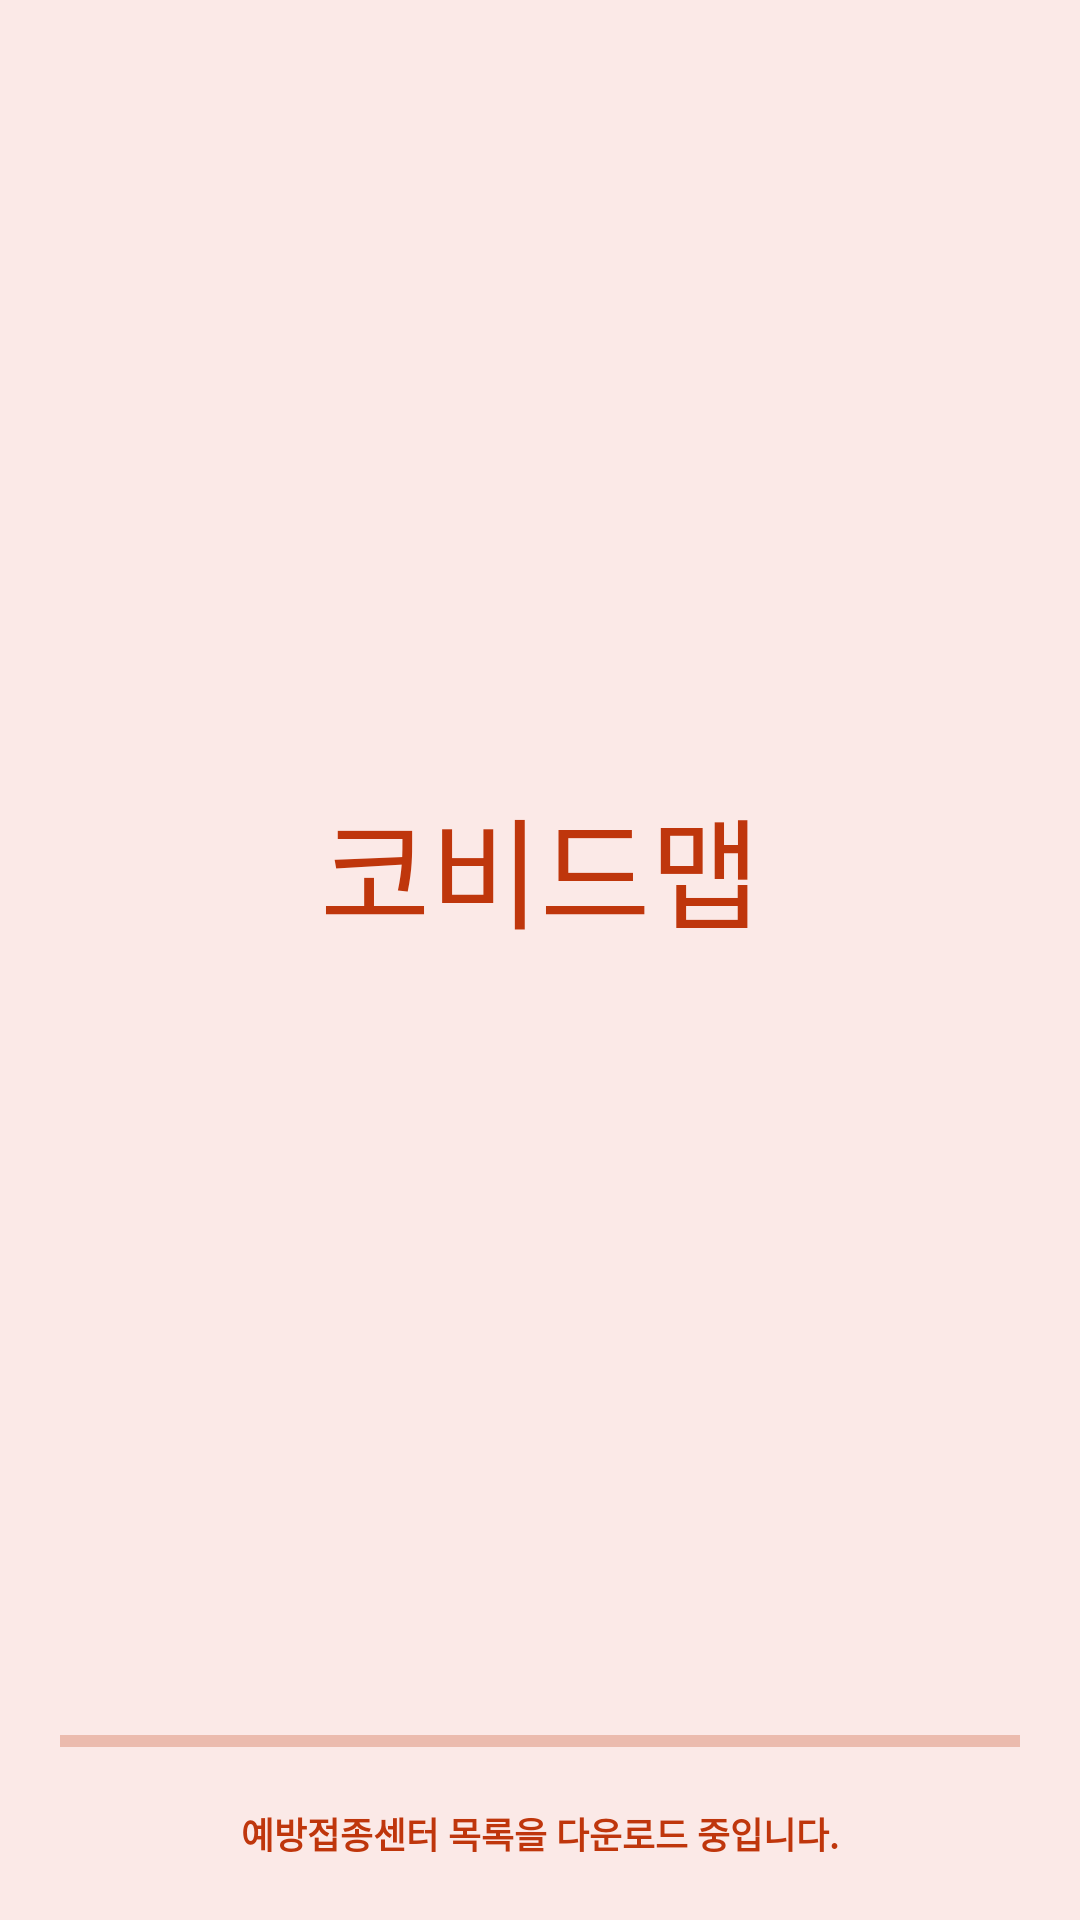

Produce the Android XML layout that renders to this screen, including the resource entries it uses.
<!-- AndroidManifest.xml: application theme Theme.CovidMap -->
<!-- res/layout/activity_splash.xml -->
<?xml version="1.0" encoding="utf-8"?>
<layout>
    <data>
        <variable
            name="splashViewModel"
            type="com.lee.covidmap.ui.splash.viewmodel.SplashViewModel"
            />
    </data>
    <androidx.constraintlayout.widget.ConstraintLayout xmlns:android="http://schemas.android.com/apk/res/android"
        android:layout_width="match_parent"
        android:layout_height="match_parent"
        xmlns:app="http://schemas.android.com/apk/res-auto"
        android:background="#fbe9e7"
        >

        <TextView
            android:id="@+id/appNameTV"
            android:layout_width="wrap_content"
            android:layout_height="wrap_content"
            app:layout_constraintTop_toTopOf="parent"
            app:layout_constraintLeft_toLeftOf="parent"
            app:layout_constraintRight_toRightOf="parent"
            app:layout_constraintBottom_toTopOf="@id/downloadProgress"
            android:text="@string/app_name"
            android:fontFamily="@font/swagger"
            android:textColor="#bf360c"
            android:textSize="40sp"
            />

        <com.google.android.material.progressindicator.LinearProgressIndicator
            android:id="@+id/downloadProgress"
            android:layout_width="0dp"
            android:layout_height="30dp"
            app:layout_constraintBottom_toTopOf="@id/downloadTV"
            app:layout_constraintLeft_toLeftOf="parent"
            app:layout_constraintRight_toRightOf="parent"
            android:layout_margin="20dp"
            android:max="100"
            android:progress="@{splashViewModel.progress}"
            />

        <TextView
            android:id="@+id/downloadTV"
            android:layout_width="wrap_content"
            android:layout_height="wrap_content"
            app:layout_constraintBottom_toBottomOf="parent"
            app:layout_constraintLeft_toLeftOf="parent"
            app:layout_constraintRight_toRightOf="parent"
            android:text="@string/during_download"
            android:layout_margin="20dp"
            android:textColor="@color/main_color"
            android:textStyle="bold"
            android:textSize="12sp"
            />

    </androidx.constraintlayout.widget.ConstraintLayout>
</layout>
<!-- resources referenced by this layout -->
<resources>
  <color name="main_color">#bf360c</color>
  <string name="app_name">코비드맵</string>
  <string name="during_download">예방접종센터 목록을 다운로드 중입니다.</string>
  <style name="Theme.CovidMap" parent="Theme.MaterialComponents.DayNight.NoActionBar">
          
          <item name="colorPrimary">@color/main_color</item>
          <item name="colorPrimaryVariant">@color/sub_color</item>
          <item name="colorOnPrimary">@color/white</item>
          
          <item name="colorSecondary">@color/main_color</item>
          <item name="colorSecondaryVariant">@color/sub_color</item>
          <item name="colorOnSecondary">@color/black</item>
          
          <item name="android:statusBarColor">?attr/colorPrimaryVariant</item>
          
      </style>
  <color name="sub_color">#fbe9e7</color>
  <color name="white">#FFFFFFFF</color>
  <color name="black">#FF000000</color>
</resources>
